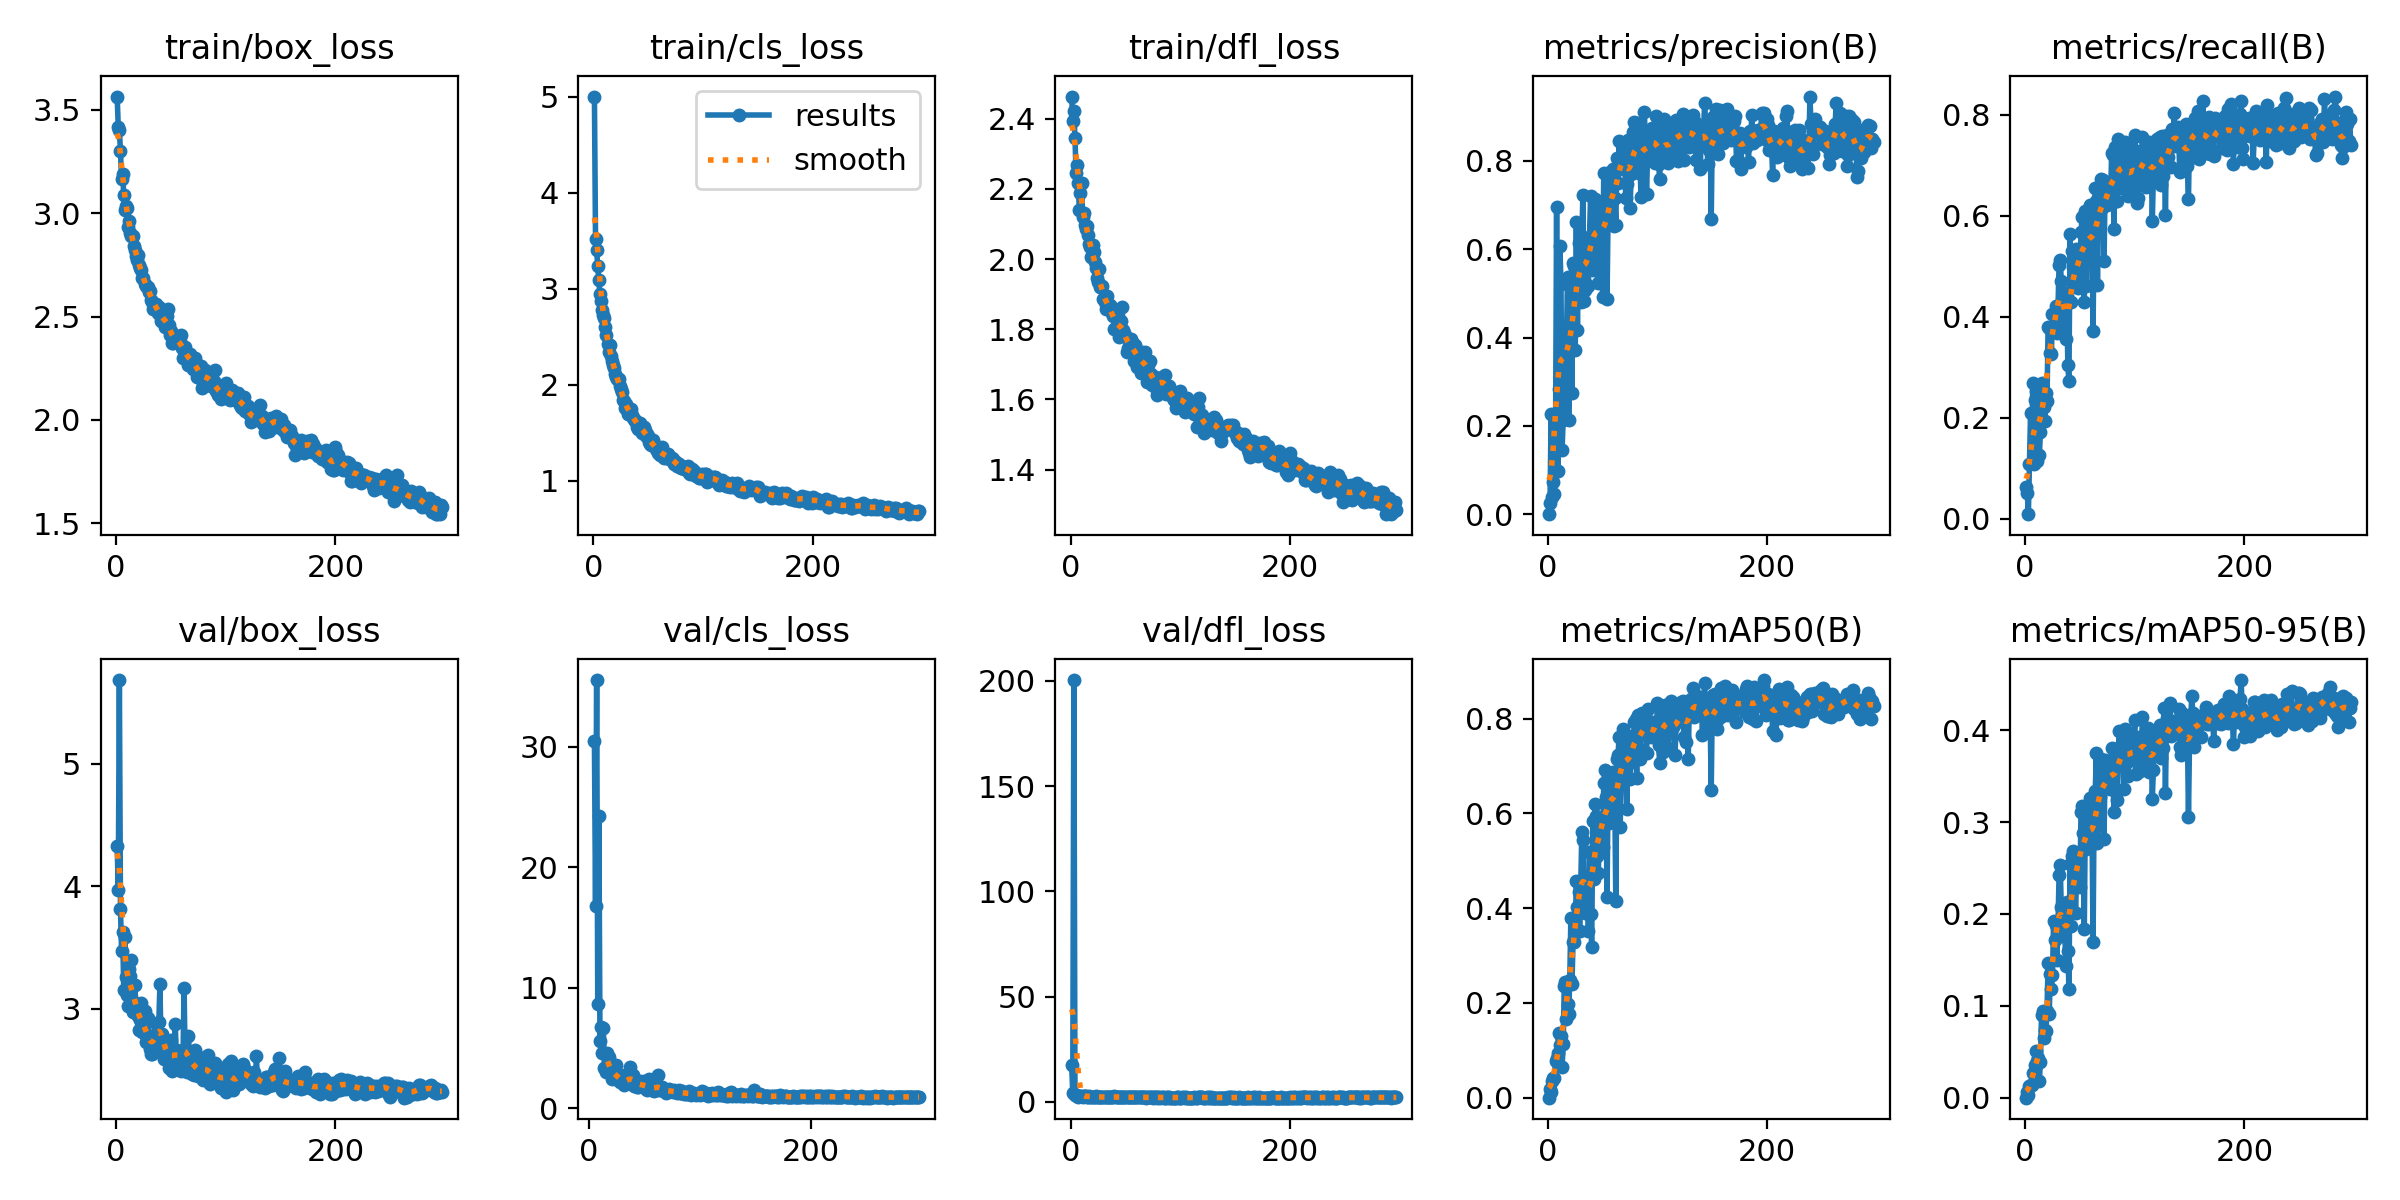

Source data for this figure (header and first rows):
epoch, train/box_loss, train/cls_loss, train/dfl_loss, metrics/precision(B), metrics/recall(B), metrics/mAP50(B), metrics/mAP50-95(B), val/box_loss, val/cls_loss, val/dfl_loss, lr/pg0, lr/pg1, lr/pg2
1, 3.564, 5, 2.463, 0.00034, 0.06332, 0.00018, 5e-05, 4.33, inf, 17.26, 0.07068, 0.003258, 0.003258
2, 3.414, 3.513, 2.393, 0.0262, 0.05127, 0.0181, 0.00662, 3.972, inf, 4.118, 0.04068, 0.006584, 0.006584
3, 3.401, 3.403, 2.421, 0.2276, 0.00909, 0.01125, 0.00333, 5.685, inf, 200.4, 0.01066, 0.009905, 0.009905
4, 3.301, 3.235, 2.345, 0.04006, 0.1087, 0.03503, 0.01284, 3.815, inf, 3.202, 0.00997, 0.00997, 0.00997
5, 3.163, 3.09, 2.245, 0.07328, 0.2092, 0.0419, 0.01385, 3.468, 30.49, 3.046, 0.00996, 0.00996, 0.00996
6, 3.191, 2.942, 2.268, 0.04613, 0.1101, 0.04097, 0.01418, 3.622, 16.76, 2.834, 0.00995, 0.00995, 0.00995
7, 3.087, 2.876, 2.217, 0.1543, 0.2682, 0.07744, 0.02717, 3.15, 35.52, 2.464, 0.009941, 0.009941, 0.009941
8, 3.016, 2.781, 2.138, 0.6962, 0.108, 0.08434, 0.02531, 3.588, 8.693, 2.771, 0.009931, 0.009931, 0.009931
9, 3.035, 2.728, 2.189, 0.09885, 0.2352, 0.09447, 0.03595, 3.256, 24.27, 2.813, 0.009921, 0.009921, 0.009921
10, 3.026, 2.697, 2.217, 0.2825, 0.2534, 0.137, 0.05082, 3.112, 5.546, 2.543, 0.009911, 0.009911, 0.009911
11, 2.935, 2.602, 2.12, 0.6075, 0.1153, 0.1121, 0.04021, 3.022, 6.785, 2.397, 0.009901, 0.009901, 0.009901
12, 2.964, 2.515, 2.131, 0.5213, 0.1842, 0.1312, 0.04327, 3.327, 4.567, 2.552, 0.009891, 0.009891, 0.009891
13, 2.907, 2.421, 2.097, 0.1465, 0.1256, 0.0648, 0.01836, 3.265, 6.63, 2.741, 0.009881, 0.009881, 0.009881
14, 2.888, 2.341, 2.085, 0.2145, 0.1714, 0.1128, 0.03925, 3.394, 3.387, 2.895, 0.009871, 0.009871, 0.009871
15, 2.887, 2.411, 2.094, 0.3799, 0.2691, 0.2357, 0.08961, 2.973, 2.978, 2.414, 0.009861, 0.009861, 0.009861
16, 2.841, 2.294, 2.067, 0.3773, 0.255, 0.2436, 0.09394, 3.008, 4.605, 2.406, 0.009851, 0.009851, 0.009851
17, 2.82, 2.25, 2.043, 0.3959, 0.2211, 0.1659, 0.06543, 3.195, 3.801, 2.634, 0.009842, 0.009842, 0.009842
18, 2.795, 2.201, 2.033, 0.537, 0.1941, 0.1976, 0.07404, 3.047, 4.271, 2.44, 0.009832, 0.009832, 0.009832
19, 2.775, 2.173, 2.006, 0.2137, 0.2491, 0.1773, 0.07278, 2.953, 2.993, 2.468, 0.009822, 0.009822, 0.009822
20, 2.797, 2.116, 2.04, 0.373, 0.2337, 0.2488, 0.09454, 2.941, 3.025, 2.377, 0.009812, 0.009812, 0.009812
21, 2.747, 2.078, 2.02, 0.4286, 0.3794, 0.3784, 0.1465, 2.824, 2.446, 2.266, 0.009802, 0.009802, 0.009802
22, 2.737, 2.055, 1.99, 0.2739, 0.3778, 0.2408, 0.09159, 2.909, 2.679, 2.3, 0.009792, 0.009792, 0.009792
23, 2.724, 2.058, 1.975, 0.5687, 0.3288, 0.3294, 0.1345, 3.043, 2.702, 2.498, 0.009782, 0.009782, 0.009782
24, 2.686, 1.982, 1.946, 0.561, 0.327, 0.3284, 0.1179, 2.807, 3.635, 2.272, 0.009772, 0.009772, 0.009772
25, 2.686, 1.96, 1.935, 0.3718, 0.405, 0.3484, 0.133, 2.84, 2.815, 2.268, 0.009762, 0.009762, 0.009762
26, 2.655, 1.923, 1.97, 0.6607, 0.3709, 0.458, 0.1925, 2.978, 2.382, 2.384, 0.009753, 0.009753, 0.009753
27, 2.647, 1.836, 1.92, 0.4175, 0.377, 0.4021, 0.1717, 2.726, 2.413, 2.183, 0.009743, 0.009743, 0.009743
28, 2.643, 1.826, 1.921, 0.6149, 0.4219, 0.434, 0.1875, 2.754, 2.18, 2.22, 0.009733, 0.009733, 0.009733
29, 2.644, 1.759, 1.922, 0.5354, 0.3685, 0.3527, 0.15, 2.919, 2.804, 2.414, 0.009723, 0.009723, 0.009723
30, 2.62, 1.797, 1.887, 0.4806, 0.4167, 0.4456, 0.1865, 2.72, 2.159, 2.208, 0.009713, 0.009713, 0.009713
31, 2.625, 1.747, 1.877, 0.6265, 0.503, 0.5603, 0.2425, 2.667, 2.066, 2.183, 0.009703, 0.009703, 0.009703
32, 2.582, 1.696, 1.857, 0.7234, 0.5114, 0.5429, 0.2536, 2.631, 1.953, 2.152, 0.009693, 0.009693, 0.009693
33, 2.571, 1.719, 1.895, 0.4822, 0.4717, 0.4537, 0.2073, 2.625, 2.2, 2.243, 0.009683, 0.009683, 0.009683
34, 2.536, 1.746, 1.861, 0.5078, 0.3771, 0.3896, 0.1758, 2.758, 2.161, 2.255, 0.009673, 0.009673, 0.009673
35, 2.562, 1.683, 1.861, 0.5221, 0.4494, 0.455, 0.1895, 2.785, 2.332, 2.204, 0.009663, 0.009663, 0.009663
36, 2.562, 1.659, 1.869, 0.5997, 0.4241, 0.4565, 0.1982, 2.665, 2.279, 2.142, 0.009654, 0.009654, 0.009654
37, 2.548, 1.641, 1.863, 0.5168, 0.3564, 0.3524, 0.1438, 2.868, 3.419, 2.332, 0.009644, 0.009644, 0.009644
38, 2.515, 1.627, 1.846, 0.6277, 0.4414, 0.5178, 0.2131, 2.759, 2.108, 2.175, 0.009634, 0.009634, 0.009634
39, 2.544, 1.623, 1.839, 0.721, 0.3036, 0.3883, 0.1593, 2.894, 2.658, 2.398, 0.009624, 0.009624, 0.009624
40, 2.509, 1.559, 1.8, 0.5724, 0.2726, 0.3177, 0.1184, 3.202, 2.754, 2.576, 0.009614, 0.009614, 0.009614
41, 2.478, 1.541, 1.803, 0.5522, 0.5631, 0.5837, 0.2542, 2.659, 1.866, 2.118, 0.009604, 0.009604, 0.009604
42, 2.505, 1.579, 1.829, 0.6336, 0.43, 0.4616, 0.1866, 2.791, 2.292, 2.262, 0.009594, 0.009594, 0.009594
43, 2.492, 1.598, 1.829, 0.7128, 0.5303, 0.619, 0.2629, 2.675, 1.761, 2.167, 0.009584, 0.009584, 0.009584
44, 2.467, 1.499, 1.779, 0.688, 0.499, 0.5947, 0.268, 2.587, 1.732, 2.071, 0.009574, 0.009574, 0.009574
45, 2.451, 1.503, 1.781, 0.6396, 0.4601, 0.5109, 0.2522, 2.712, 2.096, 2.237, 0.009564, 0.009564, 0.009564
46, 2.502, 1.557, 1.823, 0.5226, 0.5333, 0.4732, 0.2008, 2.694, 2.305, 2.136, 0.009555, 0.009555, 0.009555
47, 2.537, 1.528, 1.865, 0.6923, 0.4824, 0.5565, 0.2419, 2.601, 1.885, 2.08, 0.009545, 0.009545, 0.009545
48, 2.459, 1.464, 1.797, 0.6755, 0.4567, 0.5601, 0.2598, 2.515, 1.855, 2.07, 0.009535, 0.009535, 0.009535
49, 2.413, 1.482, 1.79, 0.6484, 0.5034, 0.5681, 0.256, 2.619, 1.878, 2.169, 0.009525, 0.009525, 0.009525
50, 2.43, 1.47, 1.785, 0.4915, 0.4878, 0.5291, 0.2289, 2.743, 2.299, 2.182, 0.009515, 0.009515, 0.009515
51, 2.371, 1.405, 1.734, 0.7732, 0.5675, 0.6649, 0.3113, 2.488, 1.648, 2.046, 0.009505, 0.009505, 0.009505
52, 2.372, 1.379, 1.746, 0.7051, 0.5967, 0.691, 0.3178, 2.546, 1.534, 2.113, 0.009495, 0.009495, 0.009495
53, 2.385, 1.367, 1.744, 0.6648, 0.5686, 0.6339, 0.2876, 2.587, 1.744, 2.1, 0.009485, 0.009485, 0.009485
54, 2.396, 1.422, 1.766, 0.4869, 0.4294, 0.4234, 0.1831, 2.876, 2.45, 2.287, 0.009475, 0.009475, 0.009475
55, 2.394, 1.388, 1.772, 0.6945, 0.6098, 0.6696, 0.315, 2.525, 1.597, 2.048, 0.009465, 0.009465, 0.009465
56, 2.382, 1.367, 1.764, 0.7508, 0.4605, 0.5789, 0.2711, 2.663, 1.717, 2.165, 0.009456, 0.009456, 0.009456
57, 2.386, 1.33, 1.738, 0.7743, 0.5722, 0.6664, 0.31, 2.595, 1.501, 2.153, 0.009446, 0.009446, 0.009446
58, 2.384, 1.322, 1.71, 0.7213, 0.5817, 0.6734, 0.3131, 2.537, 1.54, 2.083, 0.009436, 0.009436, 0.009436
59, 2.412, 1.293, 1.755, 0.7818, 0.6217, 0.6866, 0.3264, 2.488, 1.479, 2.063, 0.009426, 0.009426, 0.009426
60, 2.346, 1.301, 1.737, 0.6516, 0.5527, 0.616, 0.2754, 2.643, 1.654, 2.099, 0.009416, 0.009416, 0.009416
... 237 more rows
